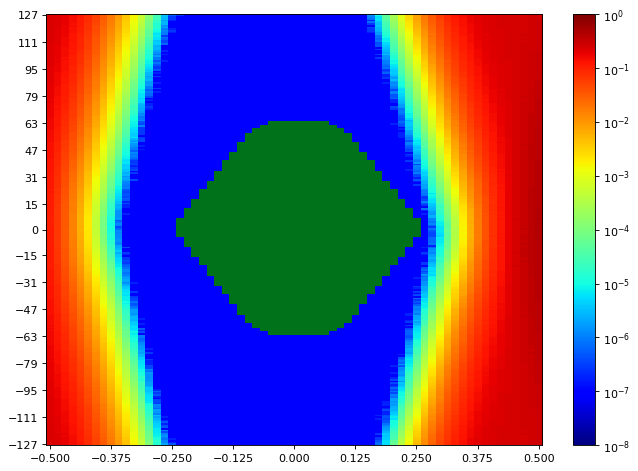

Values plotted in this chart, from the file beside it:
SW Version, 2020.2.2
Date and Time Started, 2022-Jun-08 18:10:52
Date and Time Ended, 2022-Jun-08 18:11:32
Scan Name, Scan 9
Link Settings, 
Reset RX After Applying Settings, false
Open Area, 8333
Horizontal Opening, 39
Horizontal Percentage, 60.00
Vertical Opening, 255
Vertical Percentage, 100
Dwell, BER
Dwell BER, 1e-5
Dwell Time, 0
Horizontal Increment, 1
Horizontal Range, -0.500 UI to 0.500 UI
Vertical Increment, 1
Vertical Range, 100%
Misc Info, ELF Version: 0x0009 SVN: 16356
Scan Start
2d statistical, -32, -31, -30, -29, -28, -27, -26, -25, -24, -23, -22, -21, -20, -19, -18, -17, -16, -15, -14, -13, -12, -11, -10
127, 0.2343, 0.2178, 0.189, 0.1567, 0.122, 0.08392, 0.05512, 0.03275, 0.01831, 0.009801, 0.004395, 0.00167, 0.0005613, 0.0001471, 3.02319e-05, 4.86381e-06, 5.72213e-07, 9.53689e-08, 9.53689e-08, 9.53689e-08, 9.53689e-08, 9.53689e-08, 9.53689e-08
126, 0.2343, 0.2168, 0.186, 0.1559, 0.1202, 0.08198, 0.05429, 0.03202, 0.01793, 0.009449, 0.00421, 0.001588, 0.0005165, 0.0001391, 2.59403e-05, 3.62402e-06, 5.72213e-07, 2.86107e-07, 9.53689e-08, 9.53689e-08, 9.53689e-08, 9.53689e-08, 9.53689e-08
125, 0.233, 0.2143, 0.1861, 0.1505, 0.1182, 0.0805, 0.05273, 0.03107, 0.01718, 0.008882, 0.004028, 0.001486, 0.0004937, 0.000129, 2.63218e-05, 3.0518e-06, 2.86107e-07, 9.53689e-08, 9.53689e-08, 9.53689e-08, 9.53689e-08, 9.53689e-08, 9.53689e-08
124, 0.2317, 0.2132, 0.1856, 0.1513, 0.1147, 0.07878, 0.05124, 0.03036, 0.01717, 0.008511, 0.003834, 0.001442, 0.0004784, 0.0001217, 2.54635e-05, 2.95644e-06, 2.86107e-07, 9.53689e-08, 9.53689e-08, 9.53689e-08, 9.53689e-08, 9.53689e-08, 9.53689e-08
123, 0.2309, 0.2117, 0.1782, 0.1489, 0.1134, 0.0775, 0.04965, 0.0292, 0.01648, 0.008044, 0.003679, 0.001342, 0.00045, 0.0001044, 1.87877e-05, 1.81201e-06, 1.90738e-07, 9.53689e-08, 9.53689e-08, 9.53689e-08, 9.53689e-08, 9.53689e-08, 9.53689e-08
122, 0.2293, 0.2116, 0.1812, 0.1483, 0.1109, 0.07679, 0.04911, 0.02828, 0.01553, 0.00775, 0.003372, 0.001263, 0.0004086, 9.19356e-05, 1.97414e-05, 2.7657e-06, 9.53689e-08, 9.53689e-08, 9.53689e-08, 9.53689e-08, 9.53689e-08, 9.53689e-08, 9.53689e-08
121, 0.2304, 0.2075, 0.1794, 0.1427, 0.1099, 0.07211, 0.0477, 0.02753, 0.01481, 0.007373, 0.003283, 0.001181, 0.0003682, 8.3257e-05, 1.31609e-05, 2.67033e-06, 9.53689e-08, 9.53689e-08, 9.53689e-08, 9.53689e-08, 9.53689e-08, 9.53689e-08, 9.53689e-08
120, 0.2292, 0.207, 0.1759, 0.1452, 0.1093, 0.07158, 0.04507, 0.02698, 0.01449, 0.007156, 0.003198, 0.001124, 0.0003409, 8.47829e-05, 1.58312e-05, 1.43053e-06, 9.53689e-08, 9.53689e-08, 9.53689e-08, 9.53689e-08, 9.53689e-08, 9.53689e-08, 9.53689e-08
119, 0.2306, 0.2068, 0.1753, 0.1399, 0.1045, 0.06999, 0.04424, 0.02518, 0.01381, 0.006708, 0.002973, 0.001107, 0.0003082, 7.50553e-05, 1.50683e-05, 1.90738e-06, 9.53689e-08, 9.53689e-08, 9.53689e-08, 9.53689e-08, 9.53689e-08, 9.53689e-08, 9.53689e-08
118, 0.2276, 0.2051, 0.1722, 0.1393, 0.1036, 0.07017, 0.04393, 0.02505, 0.01338, 0.006522, 0.002846, 0.00105, 0.0002888, 6.60906e-05, 1.22072e-05, 9.53689e-07, 1.90738e-07, 9.53689e-08, 9.53689e-08, 9.53689e-08, 9.53689e-08, 9.53689e-08, 9.53689e-08
117, 0.2272, 0.2045, 0.1698, 0.1368, 0.1013, 0.06939, 0.04281, 0.02346, 0.01275, 0.006173, 0.002667, 0.0009585, 0.0002566, 5.60769e-05, 9.72763e-06, 1.14443e-06, 2.86107e-07, 9.53689e-08, 9.53689e-08, 9.53689e-08, 9.53689e-08, 9.53689e-08, 9.53689e-08
116, 0.2267, 0.2027, 0.1702, 0.1346, 0.1, 0.06649, 0.04105, 0.02303, 0.01205, 0.005902, 0.002574, 0.0009008, 0.0002542, 5.62676e-05, 7.62951e-06, 9.53689e-07, 1.90738e-07, 9.53689e-08, 9.53689e-08, 9.53689e-08, 9.53689e-08, 9.53689e-08, 9.53689e-08
115, 0.223, 0.2026, 0.1718, 0.1329, 0.09918, 0.06613, 0.04046, 0.02281, 0.0118, 0.005471, 0.002407, 0.0008128, 0.0002436, 4.8352e-05, 6.19898e-06, 9.53689e-07, 9.53689e-08, 9.53689e-08, 9.53689e-08, 9.53689e-08, 9.53689e-08, 9.53689e-08, 9.53689e-08
114, 0.2252, 0.1967, 0.1703, 0.13, 0.09561, 0.06375, 0.03862, 0.02153, 0.01125, 0.005467, 0.00224, 0.0007874, 0.0002169, 4.93057e-05, 7.15267e-06, 2.86107e-07, 9.53689e-08, 9.53689e-08, 9.53689e-08, 9.53689e-08, 9.53689e-08, 9.53689e-08, 9.53689e-08
113, 0.2235, 0.1969, 0.1622, 0.1263, 0.09473, 0.06238, 0.03753, 0.02068, 0.01072, 0.005149, 0.002113, 0.0007101, 0.0001915, 3.87198e-05, 5.8175e-06, 8.5832e-07, 9.53689e-08, 9.53689e-08, 9.53689e-08, 9.53689e-08, 9.53689e-08, 9.53689e-08, 9.53689e-08
112, 0.2235, 0.1946, 0.1629, 0.1266, 0.09252, 0.06113, 0.03649, 0.02042, 0.01037, 0.004889, 0.00197, 0.0006714, 0.0001842, 3.64309e-05, 6.00824e-06, 5.72213e-07, 9.53689e-08, 9.53689e-08, 9.53689e-08, 9.53689e-08, 9.53689e-08, 9.53689e-08, 9.53689e-08
111, 0.2208, 0.1952, 0.162, 0.127, 0.0902, 0.05775, 0.03621, 0.0196, 0.01007, 0.004597, 0.00191, 0.000666, 0.0001689, 3.39513e-05, 3.81476e-06, 3.81476e-07, 9.53689e-08, 9.53689e-08, 9.53689e-08, 9.53689e-08, 9.53689e-08, 9.53689e-08, 9.53689e-08
110, 0.2185, 0.1935, 0.1648, 0.1244, 0.08984, 0.05894, 0.03501, 0.01919, 0.009744, 0.004421, 0.001771, 0.0006011, 0.0001618, 3.23301e-05, 4.38697e-06, 3.81476e-07, 9.53689e-08, 9.53689e-08, 9.53689e-08, 9.53689e-08, 9.53689e-08, 9.53689e-08, 9.53689e-08
109, 0.2194, 0.1916, 0.1578, 0.1223, 0.08735, 0.05753, 0.03439, 0.01858, 0.009487, 0.004191, 0.001701, 0.0005501, 0.0001435, 2.5082e-05, 4.00549e-06, 6.67582e-07, 9.53689e-08, 9.53689e-08, 9.53689e-08, 9.53689e-08, 9.53689e-08, 9.53689e-08, 9.53689e-08
108, 0.2182, 0.1903, 0.1572, 0.1196, 0.0898, 0.05555, 0.03316, 0.01786, 0.009067, 0.004145, 0.001608, 0.0005191, 0.0001249, 2.46052e-05, 2.38422e-06, 9.53689e-08, 9.53689e-08, 9.53689e-08, 9.53689e-08, 9.53689e-08, 9.53689e-08, 9.53689e-08, 9.53689e-08
107, 0.2174, 0.1889, 0.1531, 0.1159, 0.08731, 0.05688, 0.03205, 0.01756, 0.008641, 0.003775, 0.00152, 0.0004845, 0.0001239, 1.82155e-05, 2.86107e-06, 9.53689e-08, 9.53689e-08, 9.53689e-08, 9.53689e-08, 9.53689e-08, 9.53689e-08, 9.53689e-08, 9.53689e-08
106, 0.2153, 0.1871, 0.1539, 0.1161, 0.08127, 0.05271, 0.03179, 0.01669, 0.008176, 0.00365, 0.00146, 0.0004631, 0.0001019, 1.97414e-05, 2.57496e-06, 9.53689e-08, 9.53689e-08, 9.53689e-08, 9.53689e-08, 9.53689e-08, 9.53689e-08, 9.53689e-08, 9.53689e-08
105, 0.2131, 0.1869, 0.1498, 0.1135, 0.08063, 0.05208, 0.03019, 0.01641, 0.007955, 0.003435, 0.001378, 0.0004238, 9.33661e-05, 1.49729e-05, 1.90738e-06, 1.90738e-07, 9.53689e-08, 9.53689e-08, 9.53689e-08, 9.53689e-08, 9.53689e-08, 9.53689e-08, 9.53689e-08
104, 0.2127, 0.1851, 0.1506, 0.1167, 0.07887, 0.05084, 0.02954, 0.01592, 0.007498, 0.003303, 0.001324, 0.00039, 8.59274e-05, 1.6022e-05, 1.43053e-06, 9.53689e-08, 9.53689e-08, 9.53689e-08, 9.53689e-08, 9.53689e-08, 9.53689e-08, 9.53689e-08, 9.53689e-08
103, 0.2117, 0.1807, 0.1503, 0.1134, 0.07762, 0.04973, 0.02874, 0.01515, 0.007193, 0.00316, 0.001235, 0.0003735, 7.44831e-05, 1.12535e-05, 8.5832e-07, 1.90738e-07, 9.53689e-08, 9.53689e-08, 9.53689e-08, 9.53689e-08, 9.53689e-08, 9.53689e-08, 9.53689e-08
102, 0.2119, 0.1807, 0.146, 0.1073, 0.07454, 0.04806, 0.02817, 0.01463, 0.007077, 0.003031, 0.001204, 0.0003252, 7.62951e-05, 1.18257e-05, 1.71664e-06, 9.53689e-08, 9.53689e-08, 9.53689e-08, 9.53689e-08, 9.53689e-08, 9.53689e-08, 9.53689e-08, 9.53689e-08
101, 0.2106, 0.1793, 0.1395, 0.1072, 0.07601, 0.04672, 0.02657, 0.01396, 0.00667, 0.002839, 0.0011, 0.0003015, 6.77119e-05, 1.07767e-05, 8.5832e-07, 9.53689e-08, 9.53689e-08, 9.53689e-08, 9.53689e-08, 9.53689e-08, 9.53689e-08, 9.53689e-08, 9.53689e-08
100, 0.2095, 0.1776, 0.144, 0.1056, 0.07436, 0.04567, 0.02604, 0.01367, 0.00629, 0.002702, 0.00104, 0.0002834, 6.26574e-05, 9.53689e-06, 9.53689e-07, 9.53689e-08, 9.53689e-08, 9.53689e-08, 9.53689e-08, 9.53689e-08, 9.53689e-08, 9.53689e-08, 9.53689e-08
99, 0.2078, 0.1789, 0.1395, 0.1047, 0.07075, 0.04433, 0.02555, 0.01287, 0.006117, 0.002622, 0.0009463, 0.0002602, 5.62676e-05, 8.29709e-06, 4.76844e-07, 1.90738e-07, 9.53689e-08, 9.53689e-08, 9.53689e-08, 9.53689e-08, 9.53689e-08, 9.53689e-08, 9.53689e-08
98, 0.2082, 0.1738, 0.1403, 0.1026, 0.07043, 0.04325, 0.02476, 0.01232, 0.005915, 0.002491, 0.0009054, 0.0002399, 5.16899e-05, 8.5832e-06, 8.5832e-07, 9.53689e-08, 9.53689e-08, 9.53689e-08, 9.53689e-08, 9.53689e-08, 9.53689e-08, 9.53689e-08, 9.53689e-08
97, 0.2055, 0.1739, 0.1366, 0.1011, 0.0664, 0.04243, 0.02488, 0.01237, 0.005647, 0.002325, 0.000867, 0.0002241, 4.41558e-05, 6.86656e-06, 4.76844e-07, 9.53689e-08, 9.53689e-08, 9.53689e-08, 9.53689e-08, 9.53689e-08, 9.53689e-08, 9.53689e-08, 9.53689e-08
96, 0.2036, 0.1707, 0.1372, 0.09966, 0.06649, 0.04136, 0.02284, 0.01182, 0.005416, 0.002235, 0.0008088, 0.0002, 4.34882e-05, 6.10361e-06, 2.86107e-07, 9.53689e-08, 9.53689e-08, 9.53689e-08, 9.53689e-08, 9.53689e-08, 9.53689e-08, 9.53689e-08, 9.53689e-08
95, 0.2029, 0.1715, 0.1345, 0.09841, 0.06684, 0.04013, 0.02228, 0.01143, 0.005121, 0.002141, 0.0007594, 0.0001944, 3.84337e-05, 5.24529e-06, 2.86107e-07, 9.53689e-08, 9.53689e-08, 9.53689e-08, 9.53689e-08, 9.53689e-08, 9.53689e-08, 9.53689e-08, 9.53689e-08
94, 0.2045, 0.1683, 0.1337, 0.09773, 0.06441, 0.03851, 0.02167, 0.01096, 0.00485, 0.002005, 0.0006901, 0.0001812, 3.58587e-05, 3.71939e-06, 4.76844e-07, 9.53689e-08, 9.53689e-08, 9.53689e-08, 9.53689e-08, 9.53689e-08, 9.53689e-08, 9.53689e-08, 9.53689e-08
93, 0.1985, 0.168, 0.1319, 0.09706, 0.06098, 0.03814, 0.02077, 0.01055, 0.00477, 0.001909, 0.0006797, 0.0001693, 2.91829e-05, 4.10086e-06, 9.53689e-08, 9.53689e-08, 9.53689e-08, 9.53689e-08, 9.53689e-08, 9.53689e-08, 9.53689e-08, 9.53689e-08, 9.53689e-08
92, 0.1955, 0.1641, 0.1286, 0.09462, 0.06124, 0.03726, 0.02031, 0.01015, 0.004595, 0.001777, 0.0006125, 0.0001522, 2.81338e-05, 2.86107e-06, 1.90738e-07, 9.53689e-08, 9.53689e-08, 9.53689e-08, 9.53689e-08, 9.53689e-08, 9.53689e-08, 9.53689e-08, 9.53689e-08
91, 0.1965, 0.1647, 0.1253, 0.0913, 0.05907, 0.03568, 0.01978, 0.009868, 0.004286, 0.001664, 0.0005902, 0.000137, 2.42237e-05, 2.67033e-06, 9.53689e-08, 9.53689e-08, 9.53689e-08, 9.53689e-08, 9.53689e-08, 9.53689e-08, 9.53689e-08, 9.53689e-08, 9.53689e-08
90, 0.1968, 0.1612, 0.1249, 0.0899, 0.05835, 0.03504, 0.01909, 0.009267, 0.004046, 0.001594, 0.0005433, 0.0001334, 2.31746e-05, 1.81201e-06, 2.86107e-07, 9.53689e-08, 9.53689e-08, 9.53689e-08, 9.53689e-08, 9.53689e-08, 9.53689e-08, 9.53689e-08, 9.53689e-08
89, 0.1977, 0.1592, 0.1214, 0.08875, 0.0584, 0.03404, 0.01811, 0.009012, 0.003868, 0.00151, 0.0005346, 0.0001267, 2.09812e-05, 2.28885e-06, 9.53689e-08, 9.53689e-08, 9.53689e-08, 9.53689e-08, 9.53689e-08, 9.53689e-08, 9.53689e-08, 9.53689e-08, 9.53689e-08
88, 0.1914, 0.1581, 0.122, 0.08705, 0.05587, 0.03305, 0.01817, 0.008681, 0.003735, 0.001428, 0.0004753, 0.000106, 1.56405e-05, 2.57496e-06, 9.53689e-08, 9.53689e-08, 9.53689e-08, 9.53689e-08, 9.53689e-08, 9.53689e-08, 9.53689e-08, 9.53689e-08, 9.53689e-08
... 216 more rows
